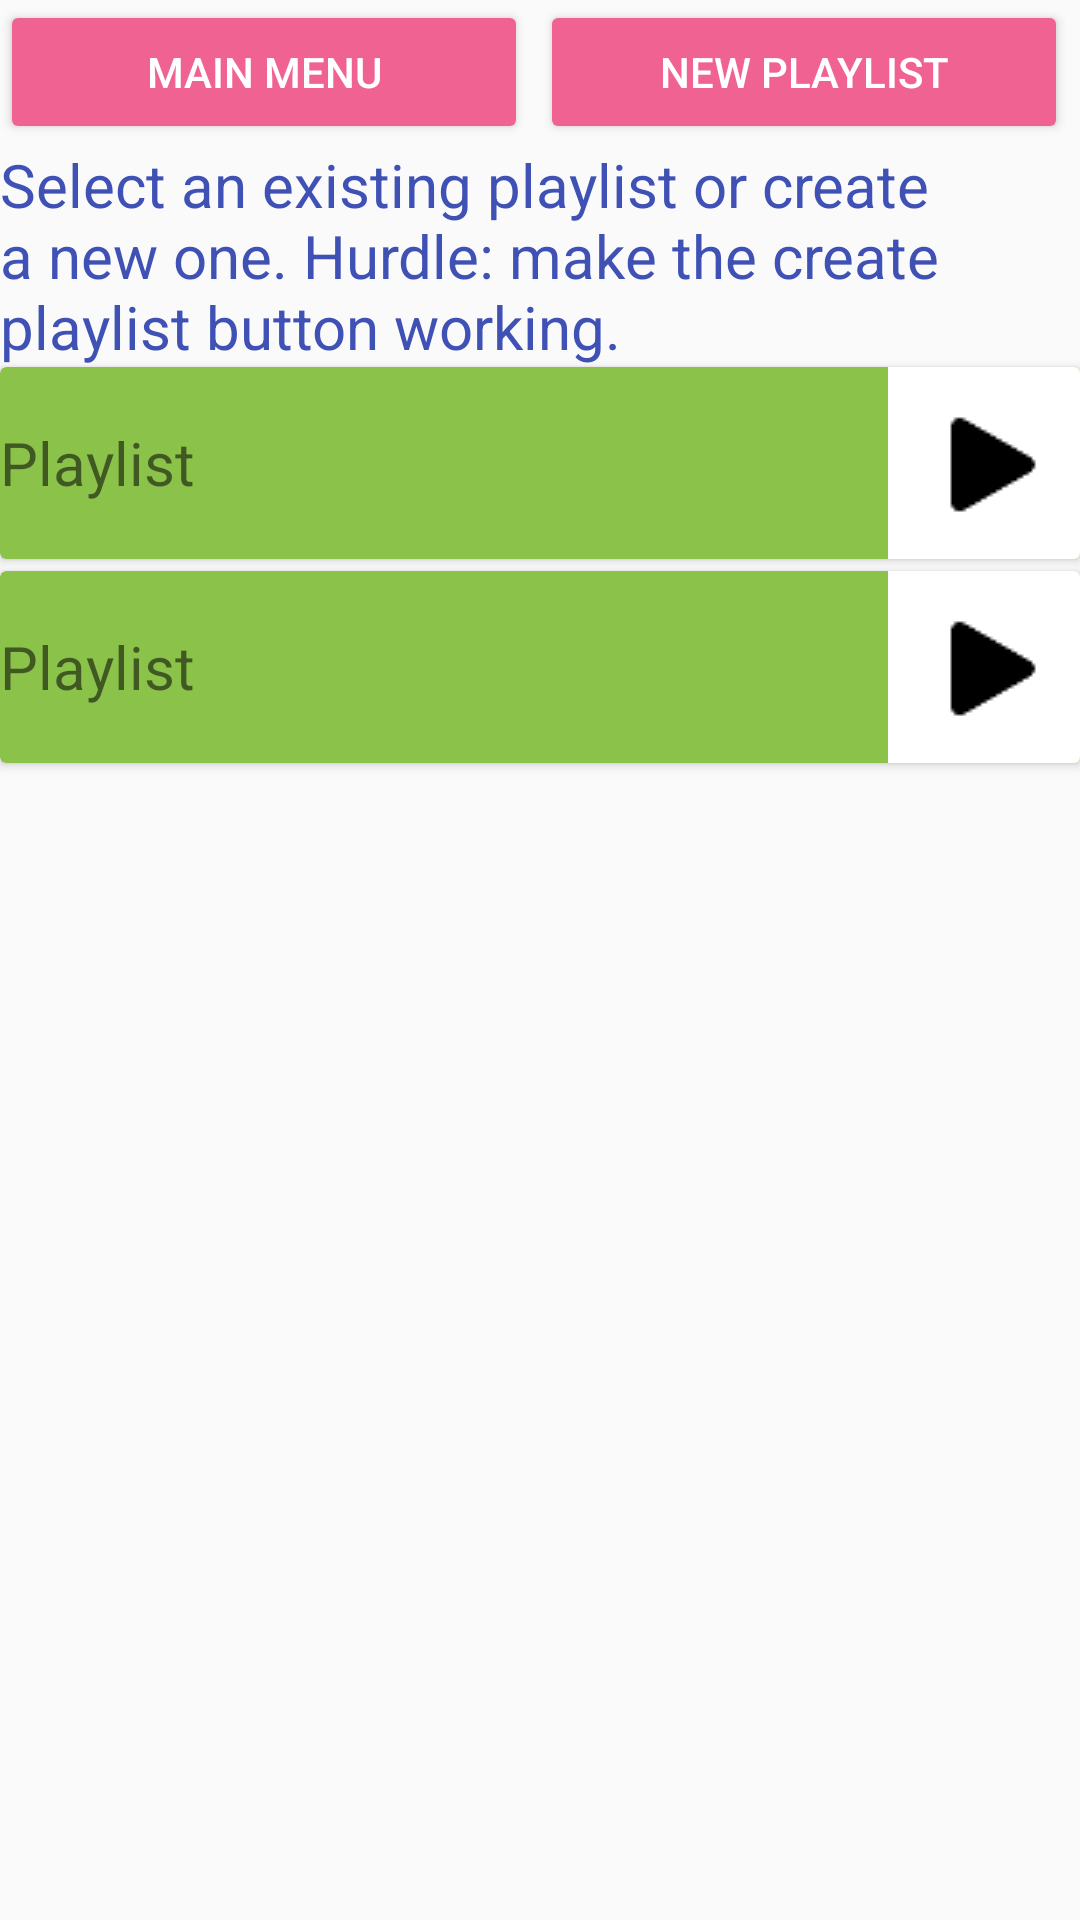

Reconstruct the res/layout file that produces this screen, plus the resources it refers to.
<!-- AndroidManifest.xml: application theme AppTheme -->
<!-- res/layout/activity_playlists.xml -->
<?xml version="1.0" encoding="utf-8"?>
<ScrollView xmlns:android="http://schemas.android.com/apk/res/android"
    xmlns:app="http://schemas.android.com/apk/res-auto"
    xmlns:tools="http://schemas.android.com/tools"
    android:layout_width="match_parent"
    android:layout_height="match_parent"
    android:layout_marginLeft="@dimen/activity_horizontal_margin"
    android:layout_marginRight="@dimen/activity_horizontal_margin"
    android:layout_marginTop="@dimen/activity_vertical_margin"
    tools:context="com.example.android.musicalapp.PlaylistsActivity">

    <LinearLayout
        android:layout_width="match_parent"
        android:layout_height="wrap_content"
        android:orientation="vertical">

        <LinearLayout
            android:layout_width="match_parent"
            android:layout_height="wrap_content"
            android:gravity="center_horizontal"
            android:orientation="horizontal">

            <Button
                android:id="@+id/mainMenuButton"
                style="@style/SystemButtons"
                android:text="@string/main_menu" />

            <Button
                style="@style/SystemButtons"
                android:text="@string/new_playlist" />
        </LinearLayout>

        <TextView
            style="@style/DescriptionTextView"
            android:text="@string/playlists_description"
            android:textColor="@color/artistsCategoryColor" />

        <android.support.v7.widget.CardView style="@style/PlaylistsCard">

            <TextView
                style="@style/DescriptionTextView"
                android:text="@string/playlist" />

            <ImageButton
                android:layout_width="wrap_content"
                android:layout_height="wrap_content"
                android:layout_gravity="end"
                android:background="@drawable/play" />
        </android.support.v7.widget.CardView>

        <android.support.v7.widget.CardView style="@style/PlaylistsCard">

            <TextView
                style="@style/DescriptionTextView"
                android:text="@string/playlist" />

            <ImageButton
                android:layout_width="wrap_content"
                android:layout_height="wrap_content"
                android:layout_gravity="end"
                android:background="@drawable/play" />
        </android.support.v7.widget.CardView>
    </LinearLayout>
</ScrollView>
<!-- resources referenced by this layout -->
<resources>
  <color name="artistsCategoryColor">#3F51B5</color>
  <dimen name="activity_horizontal_margin">16dp</dimen>
  <dimen name="activity_vertical_margin">16dp</dimen>
  <!-- drawable play: png bitmap (drawable, 669 bytes) -->
  <string name="main_menu">Main Menu</string>
  <string name="new_playlist"> New Playlist</string>
  <string name="playlist">Playlist</string>
  <string name="playlists_description">Select an existing playlist or create a new one. Hurdle: make the create playlist button working.</string>
  <style name="DescriptionTextView">
          <item name="android:layout_width">match_parent</item>
          <item name="android:layout_height">wrap_content</item>
          <item name="android:layout_gravity">center_vertical</item>
          <item name="android:textSize">@dimen/decription_height</item>
      </style>
  <style name="PlaylistsCard">
          <item name="android:layout_width">match_parent</item>
          <item name="android:layout_weight">1</item>
          <item name="android:layout_height">0dp</item>
          <item name="android:layout_gravity">center_horizontal</item>
          <item name="android:layout_marginBottom">@dimen/buttons_margin</item>
          <item name="android:backgroundTint">@color/playlistsCategoryColor</item>
      </style>
  <style name="SystemButtons">
          <item name="android:layout_width">0dp</item>
          <item name="android:layout_height">wrap_content</item>
          <item name="android:layout_weight">1</item>
          <item name="android:layout_marginRight">@dimen/buttons_margin</item>
          <item name="android:layout_gravity">center</item>
          <item name="android:backgroundTint">@color/colorPrimary</item>
          <item name="android:textColor">@android:color/white</item>
      </style>
  <style name="AppTheme" parent="Theme.AppCompat.Light.DarkActionBar">
          
          <item name="colorPrimary">@color/colorPrimary</item>
          <item name="colorPrimaryDark">@color/colorPrimaryDark</item>
          <item name="colorAccent">@color/colorAccent</item>
      </style>
  <dimen name="decription_height">20sp</dimen>
  <dimen name="buttons_margin">4dp</dimen>
  <color name="playlistsCategoryColor">#8BC34A</color>
  <color name="colorPrimary">#F06292</color>
  <color name="colorPrimaryDark">#303F9F</color>
  <color name="colorAccent">#FF4081</color>
</resources>
